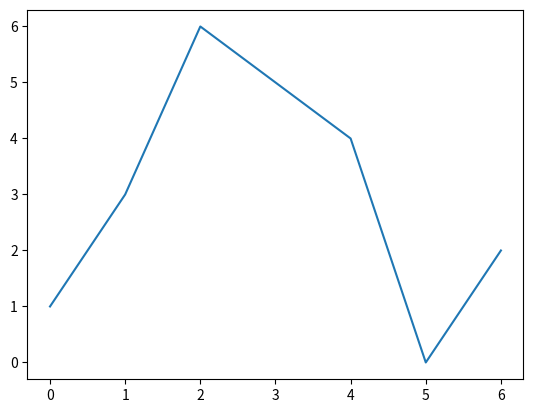

Here is the Python script that generated this plot:
import pandas as pd
import matplotlib.pyplot as plt
import scipy.optimize

friends = [[0, 0, 1, 1, 1, 0, 0],
           [0, 0, 0, 0, 0, 1, 1],
           [1, 0, 0, 1, 1, 0, 0],
           [1, 0, 1, 0, 1, 0, 0],
           [1, 0, 1, 1, 0, 0, 0],
           [0, 1, 0, 0, 0, 0, 1],
           [0, 1, 0, 0, 0, 1, 0]]

gender = [[0, 0, 1, 1, 1, 0, 0],
          [0, 0, 0, 0, 0, 1, 1],
          [1, 0, 0, 1, 1, 0, 0],
          [1, 0, 1, 0, 1, 0, 0],
          [1, 0, 1, 1, 0, 0, 0],
          [0, 1, 0, 0, 0, 0, 1],
          [0, 1, 0, 0, 0, 1, 0]]

row = ["Bob", "Alice", "Frank", "George", "Dennis", "Claire", "Esther"]
col = ["Bob", "Alice", "Frank", "George", "Dennis", "Claire", "Esther"]

friendMatrix = pd.DataFrame(friends, index=row, columns=col)
genderMatrix = pd.DataFrame(gender, index=row, columns=col)

options = {"maxiter": 50000, "rng": 1}

qap = scipy.optimize.quadratic_assignment(friendMatrix, genderMatrix, options=options)

print(qap)

# graph quadratic assignment
plt.plot(scipy.optimize.quadratic_assignment(friendMatrix, genderMatrix, options=options).col_ind)
plt.show()
